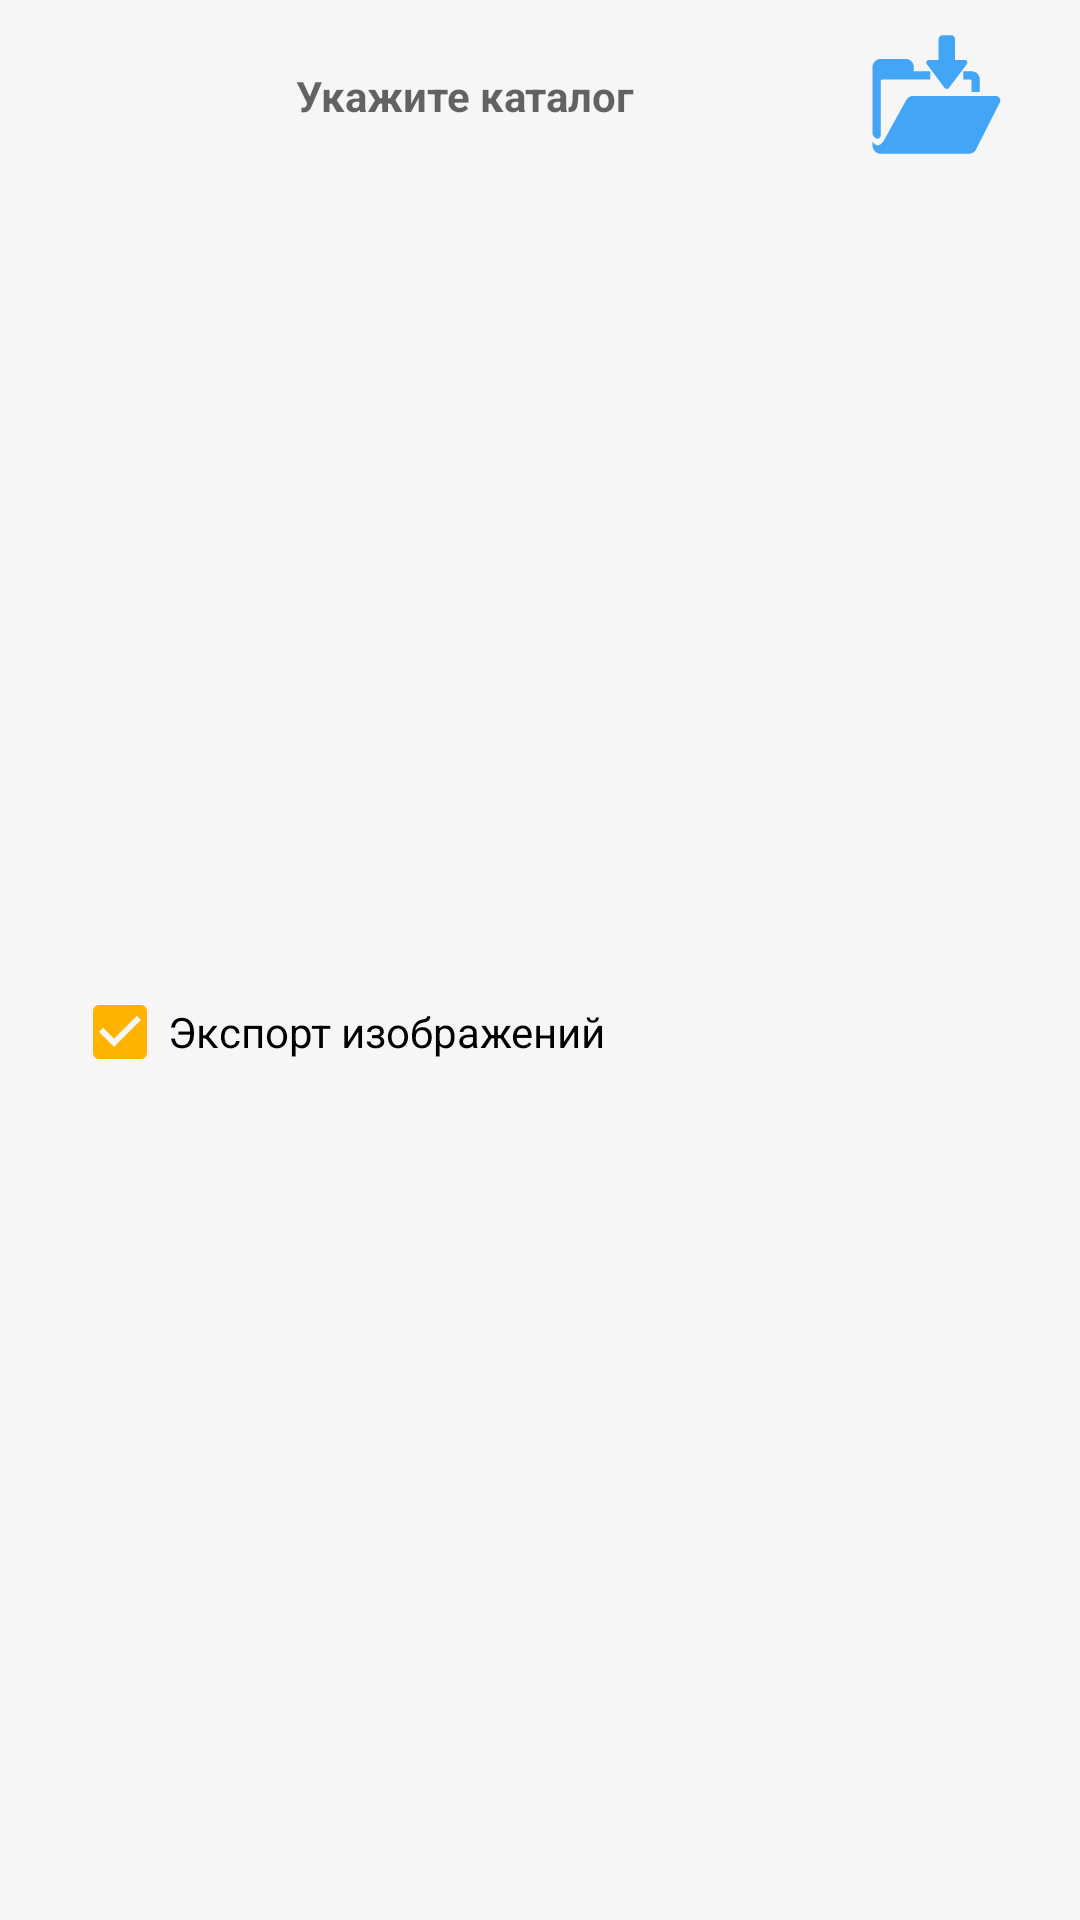

This screen was rendered from an Android layout file. Write that file and the resources it references.
<!-- AndroidManifest.xml: application theme Theme.ModuleSKZI -->
<!-- res/layout/dialog_export_biometry.xml -->
<?xml version="1.0" encoding="utf-8"?>
<androidx.constraintlayout.widget.ConstraintLayout
    xmlns:android="http://schemas.android.com/apk/res/android"
    xmlns:app="http://schemas.android.com/apk/res-auto"
    xmlns:tools="http://schemas.android.com/tools"
    android:layout_width="match_parent"
    android:layout_height="wrap_content">

    <LinearLayout
        android:id="@+id/exportDir"
        android:layout_width="match_parent"
        android:layout_height="wrap_content"
        android:layout_marginStart="24dp"
        android:layout_marginTop="8dp"
        android:layout_marginEnd="24dp"
        app:layout_constraintStart_toStartOf="parent"
        app:layout_constraintEnd_toEndOf="parent"
        app:layout_constraintTop_toTopOf="parent"
        android:orientation="horizontal">

        <TextView
            android:id="@+id/nameDir"
            android:layout_width="0dp"
            android:layout_weight="1"
            android:layout_height="wrap_content"
            android:layout_gravity="center"
            android:text=""
            android:layout_marginStart="2dp"
            android:textStyle="bold"
            android:ellipsize="middle"
            android:singleLine="true"
            android:gravity="center"
            android:layout_marginEnd="4dp"
            android:hint="@string/dialog_select_dir"/>

        <ImageButton
            android:id="@+id/btnSelectKeyDir"
            android:layout_width="48dp"
            android:layout_height="48dp"
            android:background="@null"
            android:src="@drawable/ic_select_in"
            android:scaleType="centerCrop"
            android:padding="2dp"
            android:layout_gravity="center"/>
    </LinearLayout>

    <CheckBox
        android:id="@+id/isAddImages"
        android:layout_width="match_parent"
        android:layout_height="wrap_content"
        android:text="@string/dialog_export_images"
        android:textColor="@color/colorTextInfo"
        android:textSize="14sp"
        android:checked="true"
        android:layout_marginStart="24dp"
        android:layout_marginEnd="24dp"
        android:layout_marginBottom="8dp"
        app:layout_constraintStart_toStartOf="parent"
        app:layout_constraintEnd_toEndOf="parent"
        app:layout_constraintTop_toBottomOf="@id/exportDir"
        app:layout_constraintBottom_toBottomOf="parent"/>
</androidx.constraintlayout.widget.ConstraintLayout>
<!-- resources referenced by this layout -->
<resources>
  <!-- drawable ic_select_in: vector/xml drawable (drawable, 2879 chars, omitted) -->
  <string name="dialog_export_images">Экспорт изображений</string>
  <string name="dialog_select_dir">Укажите каталог</string>
  <style name="Theme.ModuleSKZI" parent="Theme.MaterialComponents.DayNight.NoActionBar">
          
          <item name="colorPrimary">@color/colorPrimary</item>
          <item name="colorPrimaryVariant">@color/colorPrimaryVariant</item>
          <item name="colorOnPrimary">@color/colorOnPrimary</item>
          
          <item name="colorSecondary">@color/colorSecondary</item>
          <item name="colorSecondaryVariant">@color/colorSecondaryDark</item>
          <item name="colorOnSecondary">@color/colorOnSecondary</item>
          
          <item name="android:statusBarColor" tools:targetApi="l">?attr/colorPrimaryVariant</item>
          <item name="android:textColorPrimary">@color/textColorPrimary</item>
          <item name="android:textColorSecondary">@color/textColorSecondary</item>
          <item name="android:colorBackground">@color/colorBackground</item>
          
      </style>
  <color name="colorPrimary">#546E7A</color>
  <color name="colorPrimaryVariant">#204F63</color>
  <color name="colorOnPrimary">#ffffff</color>
  <color name="colorSecondary">#FFB300</color>
  <color name="colorSecondaryDark">#C68400</color>
  <color name="colorOnSecondary">#000000</color>
  <color name="textColorPrimary">#29434E</color>
  <color name="textColorSecondary">#000000</color>
  <color name="colorBackground">#F6F6F6</color>
</resources>
